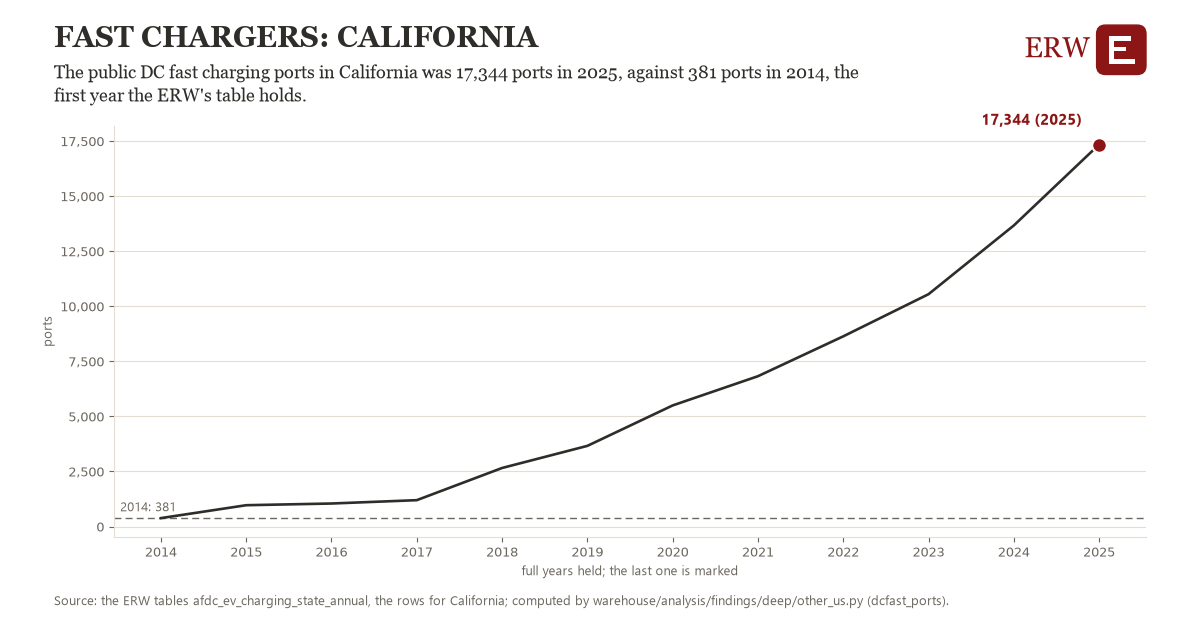

The table this chart was drawn from, first rows:
# Energy Research Warehouse (ERW): findi…, candidate dcfast_ports, region dcfast_CA (California)
# Computed 2026-11-06T14:15:28Z by wareh…
# Rows: one per year held: public DC fas…, the observations it rests on, and whether the year is full
# Tables: afdc_ev_charging_state_annual
region, year, value, n_observations, full_year
dcfast_CA, 2014, 381.0, 1.0, 1
dcfast_CA, 2015, 967.0, 1.0, 1
dcfast_CA, 2016, 1044, 1.0, 1
dcfast_CA, 2017, 1196, 1.0, 1
dcfast_CA, 2018, 2657, 1.0, 1
dcfast_CA, 2019, 3661, 1.0, 1
dcfast_CA, 2020, 5497, 1.0, 1
dcfast_CA, 2021, 6824, 1.0, 1
dcfast_CA, 2022, 8634, 1.0, 1
dcfast_CA, 2023, 10548, 1.0, 1
dcfast_CA, 2024, 13668, 1.0, 1
dcfast_CA, 2025, 17344, 1.0, 1
